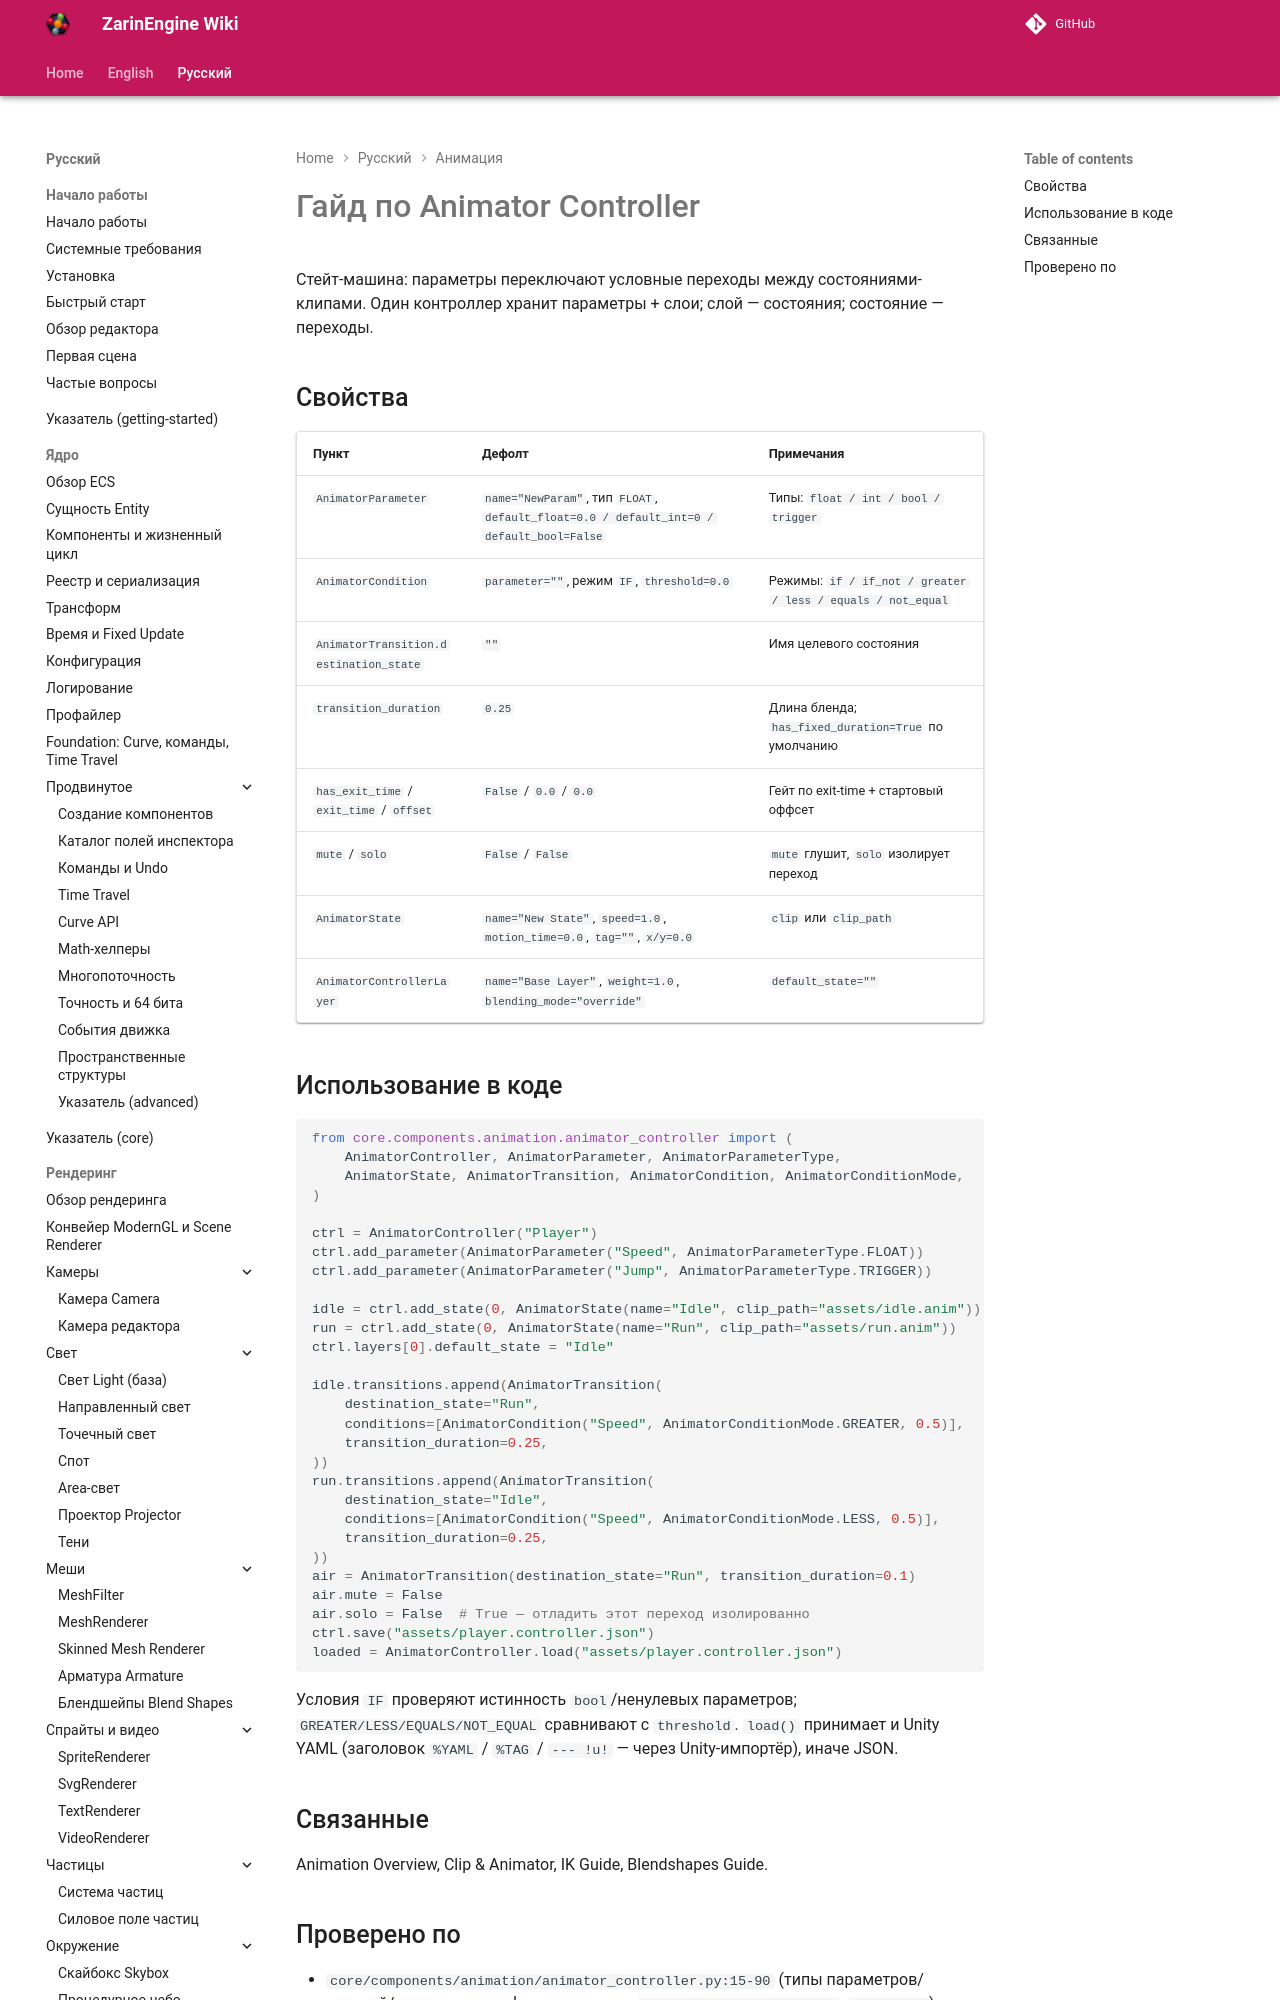

repository: EgorKonstrukt/ZarinEngineWiki · page: ru/animation/controller-guide/index.html · generator: mkdocs

# Гайд по Animator Controller

Стейт-машина: параметры переключают условные переходы между состояниями-клипами. Один контроллер хранит параметры + слои; слой — состояния; состояние — переходы.

## Свойства
